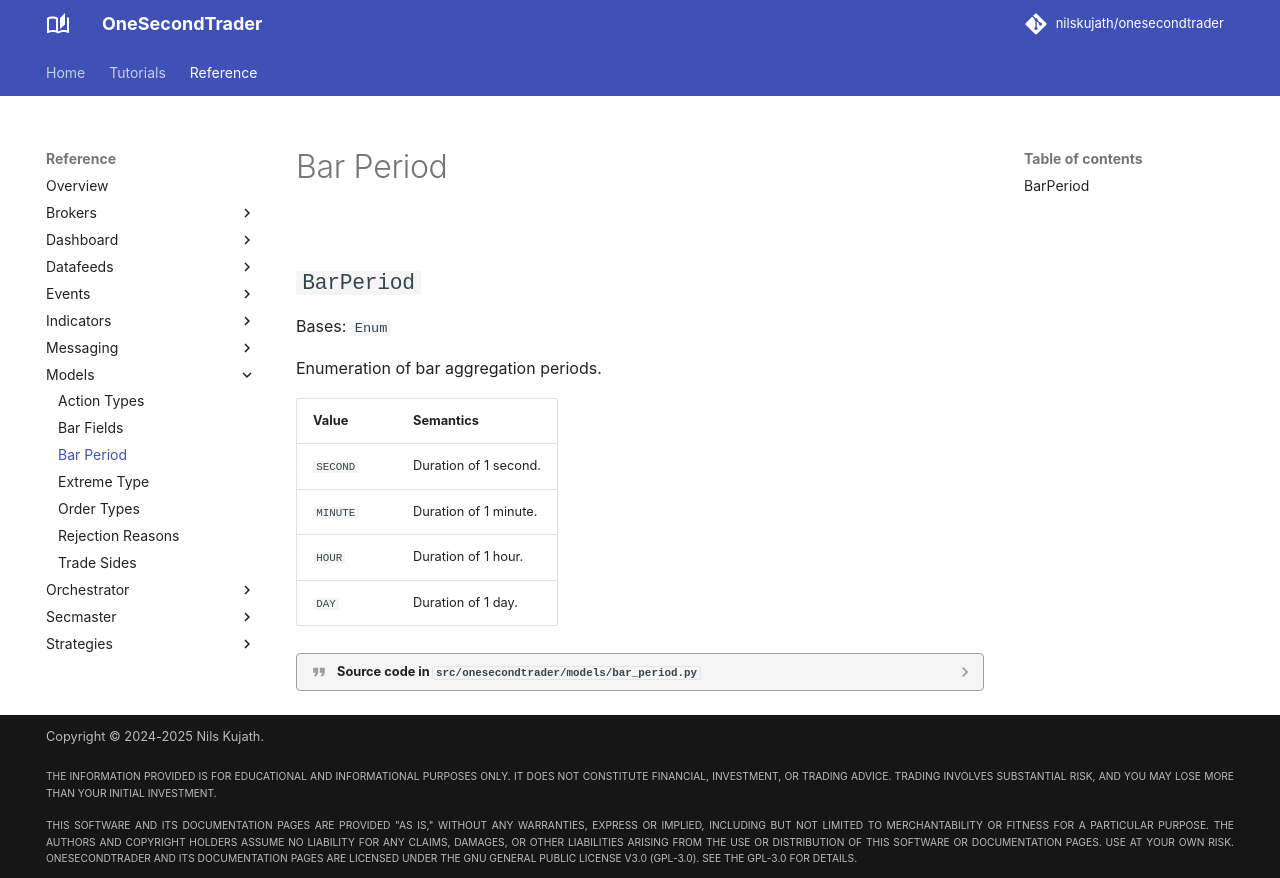

repository: nilskujath/onesecondtrader · page: reference/models/bar_period/index.html · generator: mkdocs

# Bar Period

::: onesecondtrader.models.bar_period
    options:
      show_root_heading: False
      show_source: true
      heading_level: 2
      show_root_toc_entry: False
